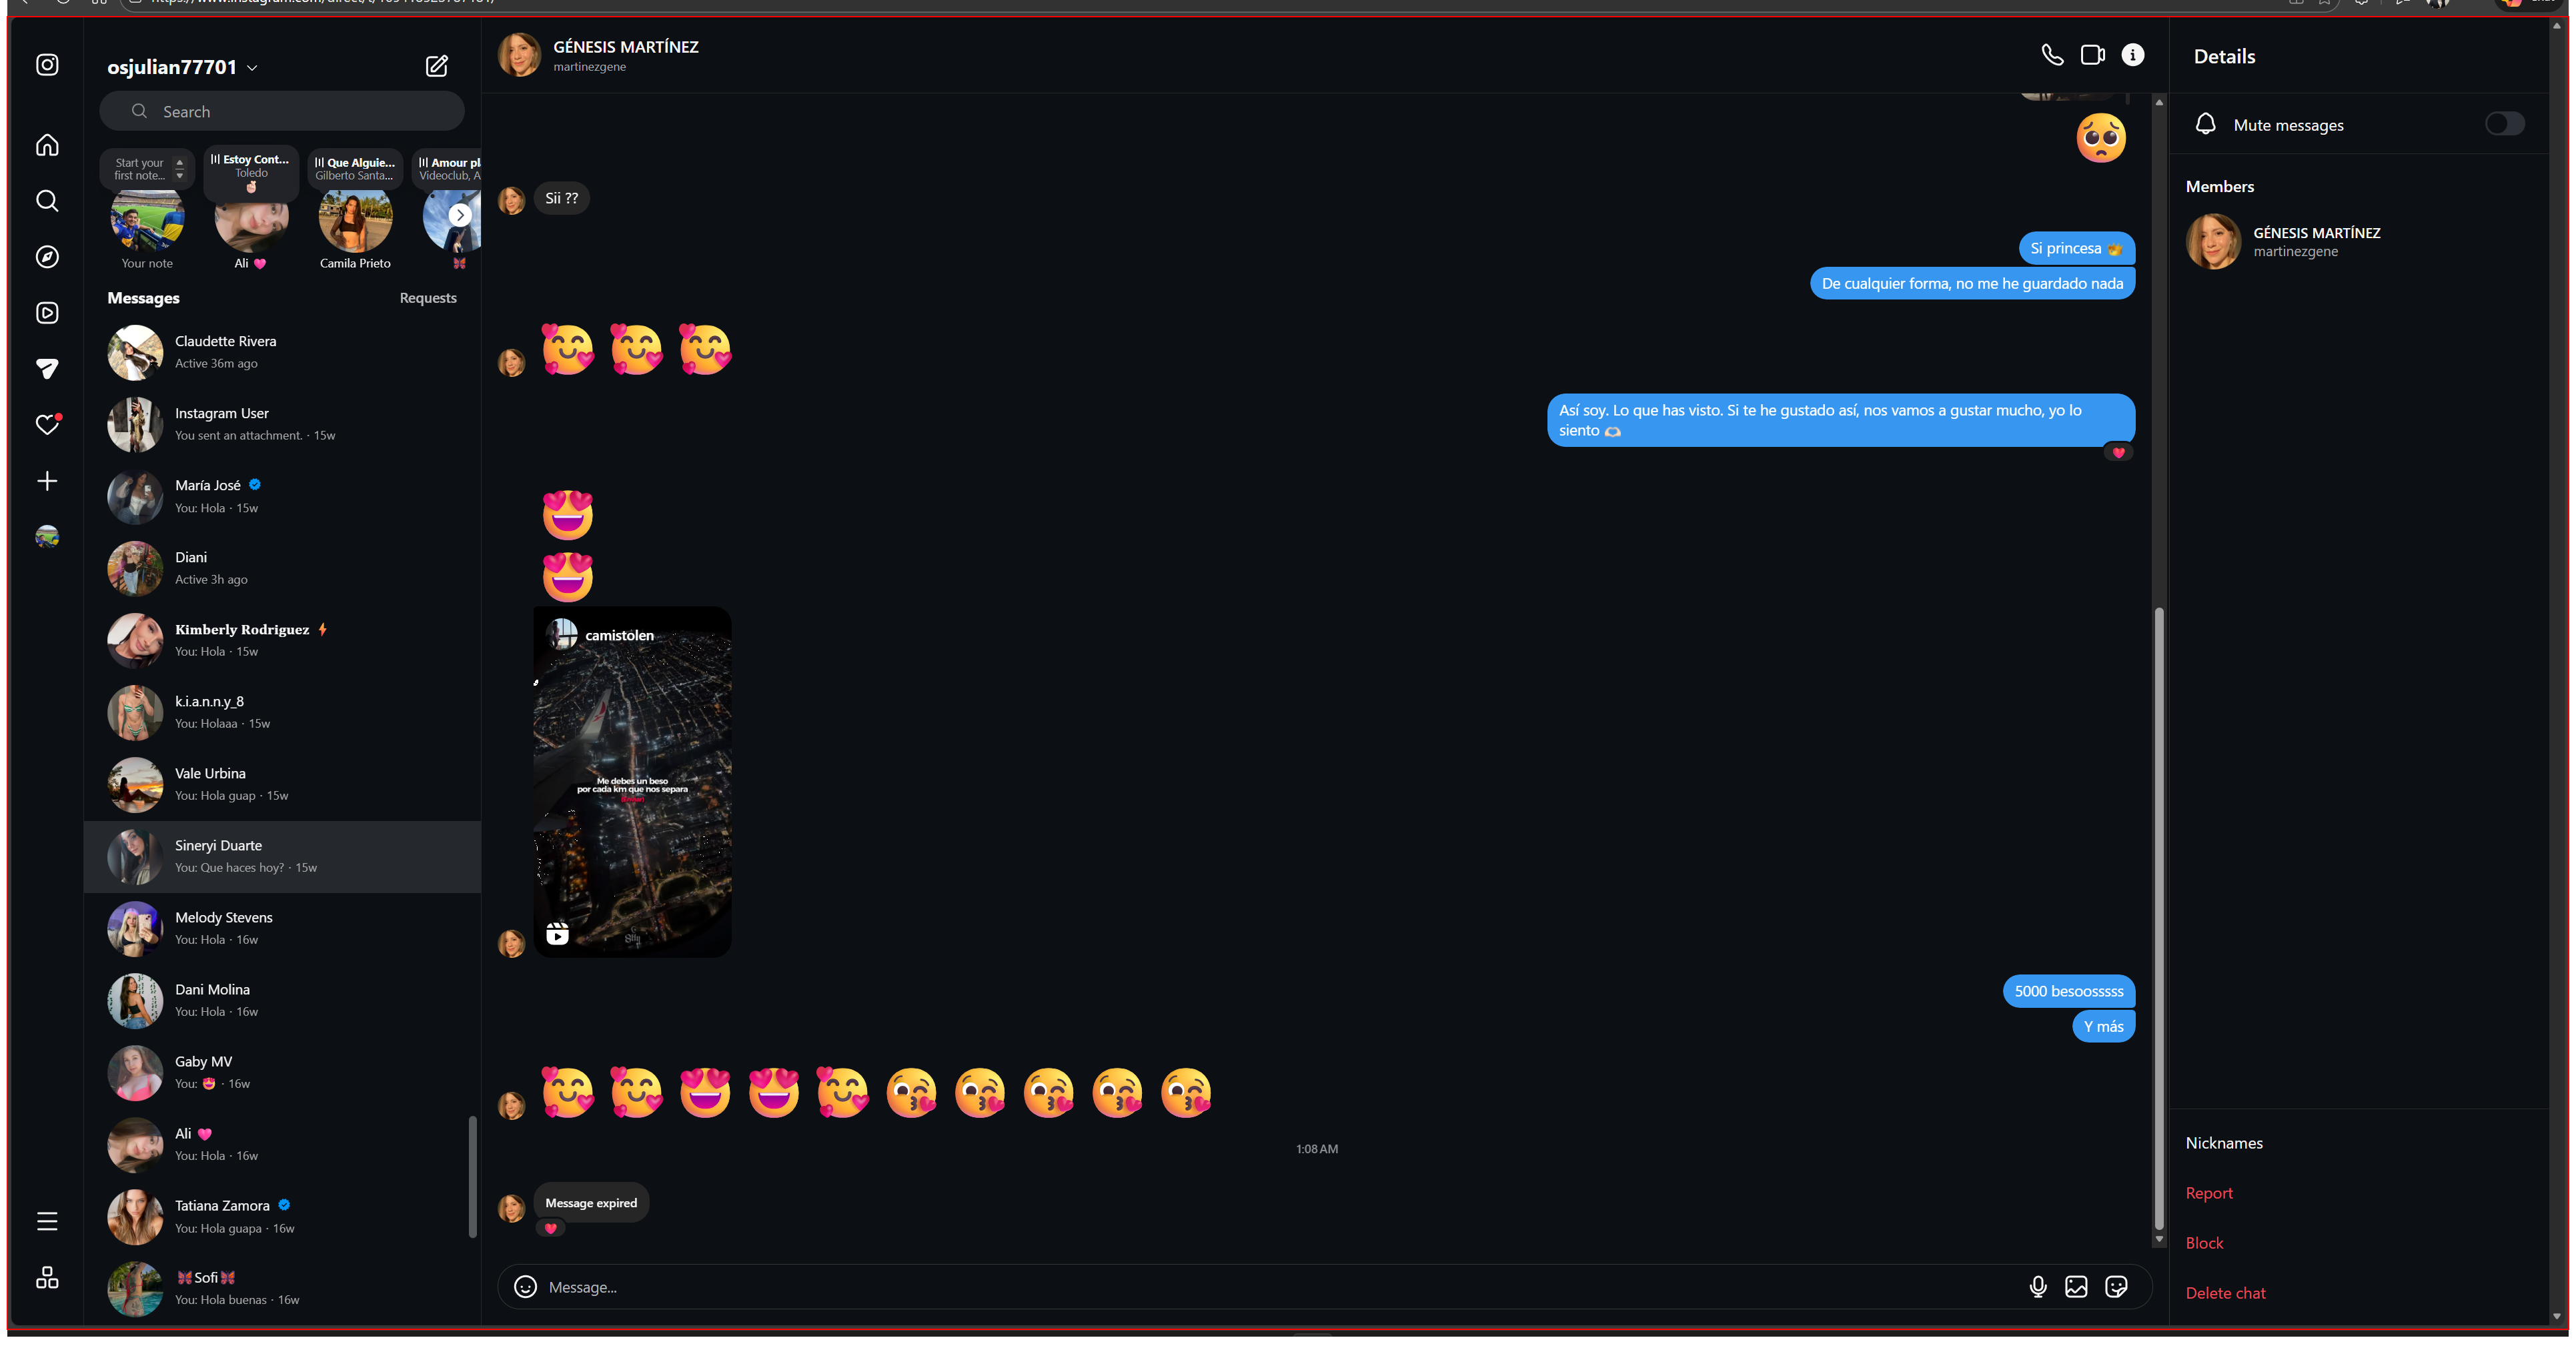
Task: Robotic Enterprise Framework
Workflow: Sequence - Copy (1)

Step 1: Activate 'pane' on the pane in window 'Instagram • Messages - Profile 1 - Microsoft Edge' (msedge.exe)

Step 2: click on the element 'Following' in window '(1) Instagram' (msedge.exe) (no picture)

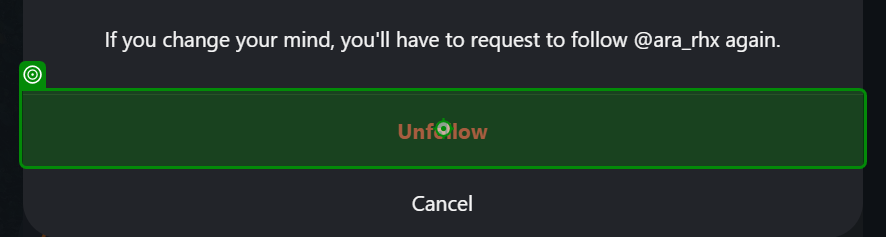
Step 3: click on the button 'Unfollow' in window '(1) Instagram' (msedge.exe)

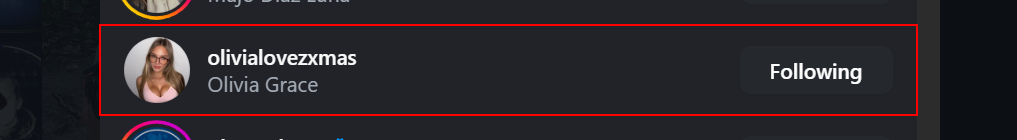
Step 4: find the element

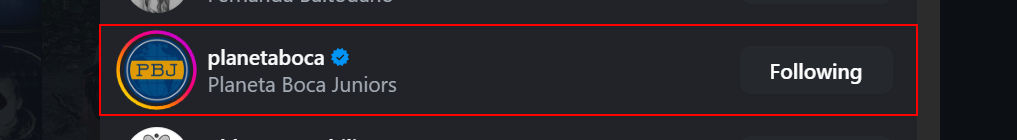
Step 5: type a value into the element
